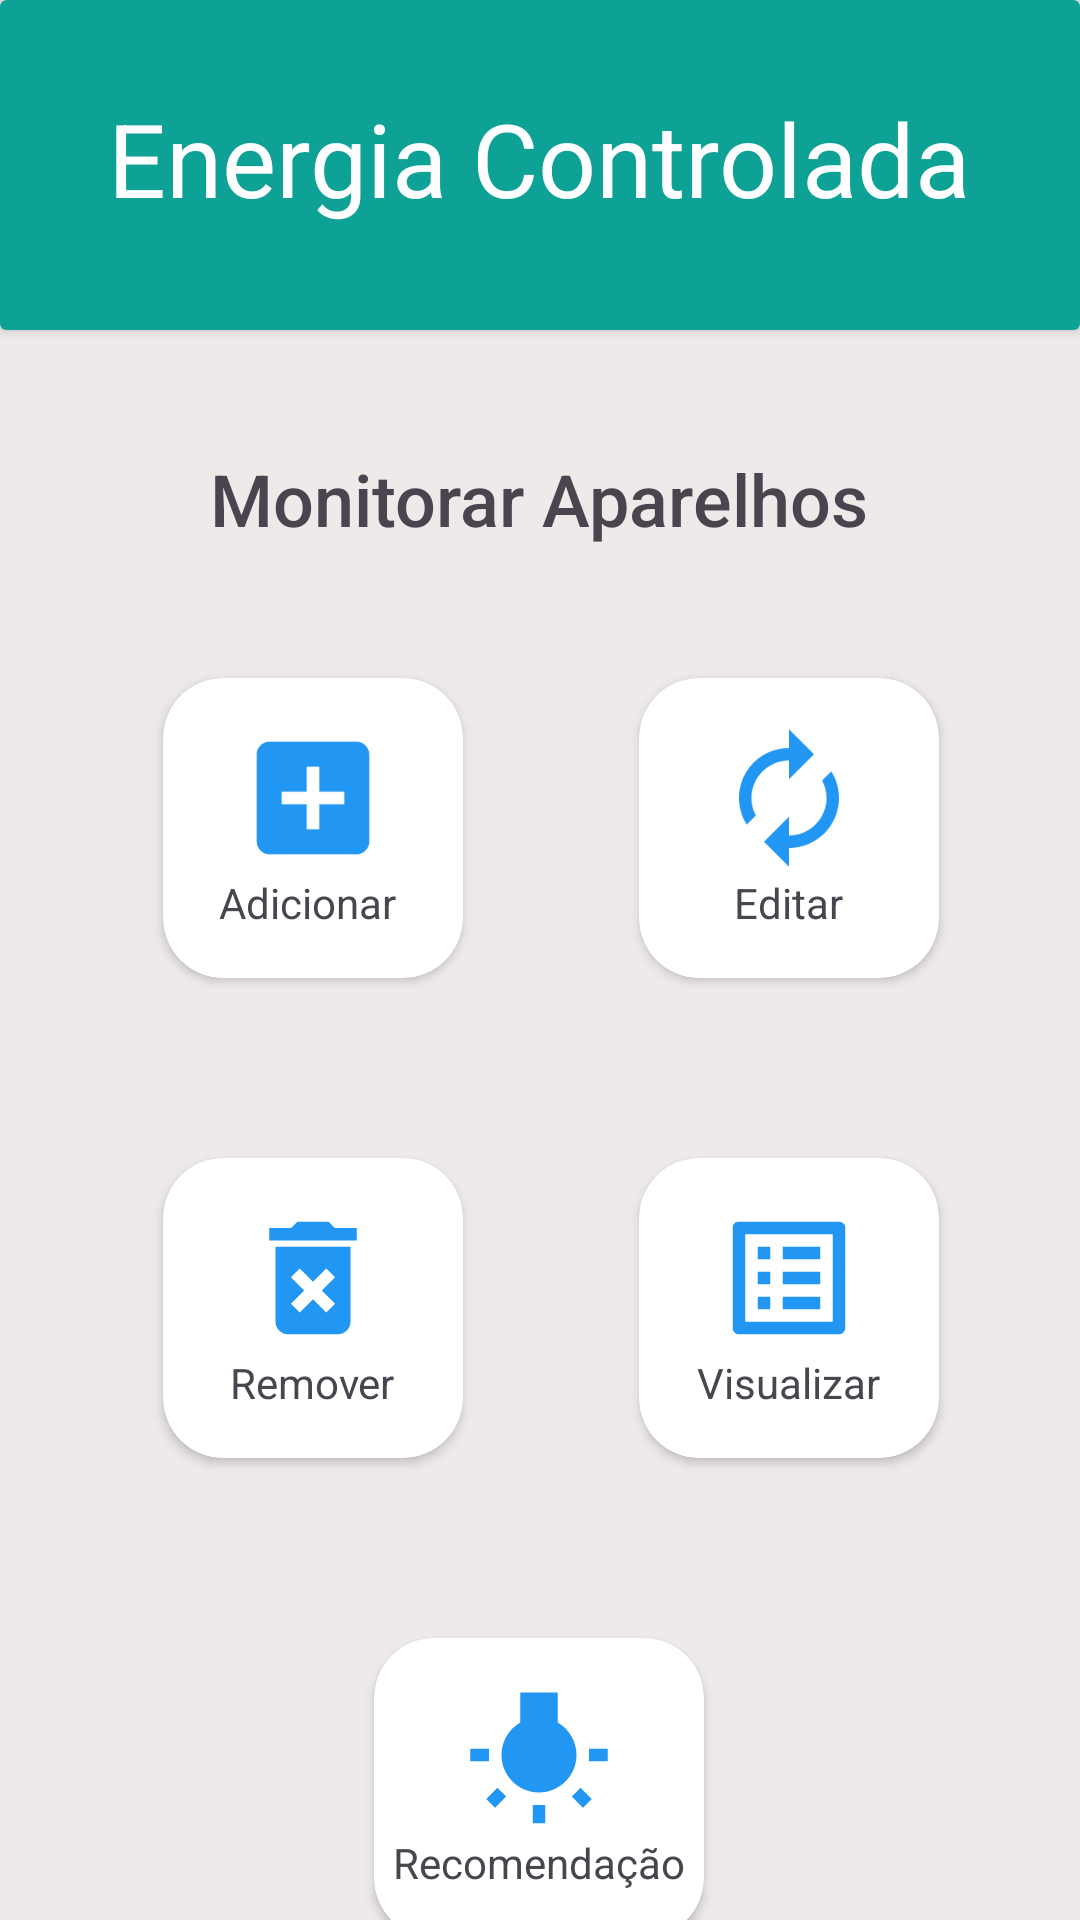

The Android layout XML behind this screen, and the referenced resources:
<!-- AndroidManifest.xml: application theme Theme.EnergiaMobile24 -->
<!-- res/layout/activity_tela_geral.xml -->
<?xml version="1.0" encoding="utf-8"?>
<androidx.constraintlayout.widget.ConstraintLayout xmlns:android="http://schemas.android.com/apk/res/android"
    xmlns:app="http://schemas.android.com/apk/res-auto"
    xmlns:tools="http://schemas.android.com/tools"
    android:id="@+id/main"
    android:layout_width="match_parent"
    android:layout_height="match_parent"

    android:background="#EFEAEA"
    android:backgroundTint="#EFEAEA"
    tools:context=".TelaGeral">


    <androidx.cardview.widget.CardView
        android:id="@+id/cardView"
        android:layout_width="match_parent"
        android:layout_height="110dp"

        app:cardBackgroundColor="#0DA295"
        app:layout_constraintEnd_toEndOf="parent"
        app:layout_constraintHorizontal_bias="0.0"
        app:layout_constraintStart_toStartOf="parent"
        app:layout_constraintTop_toTopOf="parent">


        <TextView
            android:id="@+id/txtEnergia"
            android:layout_width="wrap_content"
            android:layout_height="wrap_content"
            android:layout_gravity="center_horizontal"
            android:layout_marginTop="30dp"
            android:text="Energia Controlada"
            android:textColor="#FFFFFF"
            android:textSize="34sp" />


    </androidx.cardview.widget.CardView>

    <androidx.cardview.widget.CardView
        android:id="@+id/cardView3"
        android:layout_width="100dp"
        android:layout_height="100dp"
        android:layout_marginTop="116dp"
        app:cardCornerRadius="20dp"
        app:layout_constraintEnd_toEndOf="parent"
        app:layout_constraintHorizontal_bias="0.209"
        app:layout_constraintStart_toStartOf="parent"
        app:layout_constraintTop_toBottomOf="@+id/cardView">

        <ImageView
            android:id="@+id/imgIrTelaAdicionar"
            android:layout_width="50dp"
            android:layout_height="50dp"
            android:layout_gravity="center_horizontal"
            android:layout_marginTop="15dp"
            app:srcCompat="@drawable/add" />

        <TextView
            android:id="@+id/txtIrTelaAdicionar"
            android:layout_width="wrap_content"
            android:layout_height="wrap_content"
            android:layout_gravity="center"
            android:layout_marginTop="25dp"
            android:text="Adicionar " />


    </androidx.cardview.widget.CardView>

    <androidx.cardview.widget.CardView
        android:id="@+id/cardView4"
        android:layout_width="100dp"
        android:layout_height="100dp"
        android:layout_marginTop="116dp"
        app:cardCornerRadius="20dp"
        app:layout_constraintEnd_toEndOf="parent"
        app:layout_constraintHorizontal_bias="0.819"
        app:layout_constraintStart_toStartOf="parent"
        app:layout_constraintTop_toBottomOf="@+id/cardView">

        <ImageView
            android:id="@+id/imgIrTelaEditar"
            android:layout_width="50dp"
            android:layout_height="50dp"
            android:layout_gravity="center_horizontal"
            android:layout_marginTop="15dp"
            app:srcCompat="@drawable/autorenew" />

        <TextView
            android:id="@+id/txtIrTelaEditar"
            android:layout_width="wrap_content"
            android:layout_height="wrap_content"
            android:layout_gravity="center"
            android:layout_marginTop="25dp"
            android:text="Editar"
            tools:layout_editor_absoluteX="2dp"
            tools:layout_editor_absoluteY="174dp" />

    </androidx.cardview.widget.CardView>

    <androidx.cardview.widget.CardView
        android:id="@+id/cardView5"
        android:layout_width="100dp"
        android:layout_height="100dp"
        android:layout_marginTop="60dp"
        app:cardCornerRadius="20dp"
        app:layout_constraintEnd_toEndOf="parent"
        app:layout_constraintHorizontal_bias="0.209"
        app:layout_constraintStart_toStartOf="parent"
        app:layout_constraintTop_toBottomOf="@+id/cardView3">

        <TextView
            android:id="@+id/txtIrTelaRemover"
            android:layout_width="wrap_content"
            android:layout_height="wrap_content"
            android:layout_gravity="center"
            android:layout_marginTop="25dp"
            android:text="Remover" />

        <ImageView
            android:id="@+id/imgIrTelaRemover"
            android:layout_width="50dp"
            android:layout_height="50dp"
            android:layout_gravity="center_horizontal"
            android:layout_marginTop="15dp"
            app:srcCompat="@drawable/delete" />
    </androidx.cardview.widget.CardView>

    <androidx.cardview.widget.CardView
        android:layout_width="100dp"
        android:layout_height="100dp"
        android:layout_marginTop="60dp"
        app:cardCornerRadius="20dp"
        app:layout_constraintEnd_toEndOf="parent"
        app:layout_constraintHorizontal_bias="0.819"
        app:layout_constraintStart_toStartOf="parent"
        app:layout_constraintTop_toBottomOf="@+id/cardView4">

        <TextView
            android:id="@+id/txtIrTelaVisualizar"
            android:layout_width="wrap_content"
            android:layout_height="wrap_content"
            android:layout_gravity="center"
            android:layout_marginTop="25dp"
            android:text="Visualizar" />

        <ImageView
            android:id="@+id/imgIrTelaVisualizar"
            android:layout_width="50dp"
            android:layout_height="50dp"
            android:layout_gravity="center_horizontal"
            android:layout_marginTop="15dp"
            app:srcCompat="@drawable/list" />
    </androidx.cardview.widget.CardView>

    <TextView
        android:id="@+id/tr"
        android:layout_width="wrap_content"
        android:layout_height="wrap_content"
        android:layout_marginTop="40dp"
        android:text="Monitorar Aparelhos"
        android:textSize="24sp"
        android:fontFamily="sans-serif-medium"
        app:layout_constraintEnd_toEndOf="parent"
        app:layout_constraintHorizontal_bias="0.498"
        app:layout_constraintStart_toStartOf="parent"
        app:layout_constraintTop_toBottomOf="@+id/cardView" />


    <androidx.cardview.widget.CardView
        android:id="@+id/cardView6"
        android:layout_width="110dp"
        android:layout_height="100dp"
        android:layout_marginTop="60dp"
        app:cardCornerRadius="20dp"
        app:layout_constraintEnd_toEndOf="parent"
        app:layout_constraintHorizontal_bias="0.498"
        app:layout_constraintStart_toStartOf="parent"
        app:layout_constraintTop_toBottomOf="@+id/cardView5">

        <TextView
            android:id="@+id/txtIrTelaRecomendacao"
            android:layout_width="wrap_content"
            android:layout_height="wrap_content"
            android:layout_gravity="center"
            android:layout_marginTop="25dp"
            android:text="Recomendação" />

        <ImageView
            android:id="@+id/imgIrTelaRecomendacao"
            android:layout_width="50dp"
            android:layout_height="50dp"
            android:layout_gravity="center_horizontal"
            android:layout_marginTop="15dp"
            app:srcCompat="@drawable/lampada" />
    </androidx.cardview.widget.CardView>


</androidx.constraintlayout.widget.ConstraintLayout>
<!-- resources referenced by this layout -->
<resources>
  <!-- drawable add (drawable) -->
  <vector xmlns:android="http://schemas.android.com/apk/res/android" android:height="24dp" android:tint="#2196F3" android:viewportHeight="24" android:viewportWidth="24" android:width="24dp">
        
      <path android:fillColor="@android:color/white" android:pathData="M19,3L5,3c-1.11,0 -2,0.9 -2,2v14c0,1.1 0.89,2 2,2h14c1.1,0 2,-0.9 2,-2L21,5c0,-1.1 -0.9,-2 -2,-2zM17,13h-4v4h-2v-4L7,13v-2h4L11,7h2v4h4v2z"/>
      
  </vector>
  <!-- drawable autorenew (drawable) -->
  <vector xmlns:android="http://schemas.android.com/apk/res/android" android:height="24dp" android:tint="#2196F3" android:viewportHeight="24" android:viewportWidth="24" android:width="24dp">
        
      <path android:fillColor="@android:color/white" android:pathData="M12,6v3l4,-4 -4,-4v3c-4.42,0 -8,3.58 -8,8 0,1.57 0.46,3.03 1.24,4.26L6.7,14.8c-0.45,-0.83 -0.7,-1.79 -0.7,-2.8 0,-3.31 2.69,-6 6,-6zM18.76,7.74L17.3,9.2c0.44,0.84 0.7,1.79 0.7,2.8 0,3.31 -2.69,6 -6,6v-3l-4,4 4,4v-3c4.42,0 8,-3.58 8,-8 0,-1.57 -0.46,-3.03 -1.24,-4.26z"/>
      
  </vector>
  <!-- drawable delete (drawable) -->
  <vector xmlns:android="http://schemas.android.com/apk/res/android" android:height="24dp" android:tint="#2196F3" android:viewportHeight="24" android:viewportWidth="24" android:width="24dp">
        
      <path android:fillColor="@android:color/white" android:pathData="M6,19c0,1.1 0.9,2 2,2h8c1.1,0 2,-0.9 2,-2L18,7L6,7v12zM8.46,11.88l1.41,-1.41L12,12.59l2.12,-2.12 1.41,1.41L13.41,14l2.12,2.12 -1.41,1.41L12,15.41l-2.12,2.12 -1.41,-1.41L10.59,14l-2.13,-2.12zM15.5,4l-1,-1h-5l-1,1L5,4v2h14L19,4z"/>
      
  </vector>
  <!-- drawable lampada (drawable) -->
  <vector xmlns:android="http://schemas.android.com/apk/res/android" android:height="24dp" android:tint="#2196F3" android:viewportHeight="24" android:viewportWidth="24" android:width="24dp">
        
      <path android:fillColor="@android:color/white" android:pathData="M3.55,18.54l1.41,1.41 1.79,-1.8 -1.41,-1.41 -1.79,1.8zM11,22.45h2L13,19.5h-2v2.95zM4,10.5L1,10.5v2h3v-2zM15,6.31L15,1.5L9,1.5v4.81C7.21,7.35 6,9.28 6,11.5c0,3.31 2.69,6 6,6s6,-2.69 6,-6c0,-2.22 -1.21,-4.15 -3,-5.19zM20,10.5v2h3v-2h-3zM17.24,18.16l1.79,1.8 1.41,-1.41 -1.8,-1.79 -1.4,1.4z"/>
      
  </vector>
  <!-- drawable list (drawable) -->
  <vector xmlns:android="http://schemas.android.com/apk/res/android" android:autoMirrored="true" android:height="24dp" android:tint="#2196F3" android:viewportHeight="24" android:viewportWidth="24" android:width="24dp">
        
      <path android:fillColor="@android:color/white" android:pathData="M19,5v14L5,19L5,5h14m1.1,-2L3.9,3c-0.5,0 -0.9,0.4 -0.9,0.9v16.2c0,0.4 0.4,0.9 0.9,0.9h16.2c0.4,0 0.9,-0.5 0.9,-0.9L21,3.9c0,-0.5 -0.5,-0.9 -0.9,-0.9zM11,7h6v2h-6L11,7zM11,11h6v2h-6v-2zM11,15h6v2h-6zM7,7h2v2L7,9zM7,11h2v2L7,13zM7,15h2v2L7,17z"/>
      
  </vector>
  <style name="Theme.EnergiaMobile24" parent="Base.Theme.EnergiaMobile24" />
  <style name="Base.Theme.EnergiaMobile24" parent="Theme.Material3.DayNight.NoActionBar">
          
          
      </style>
</resources>
